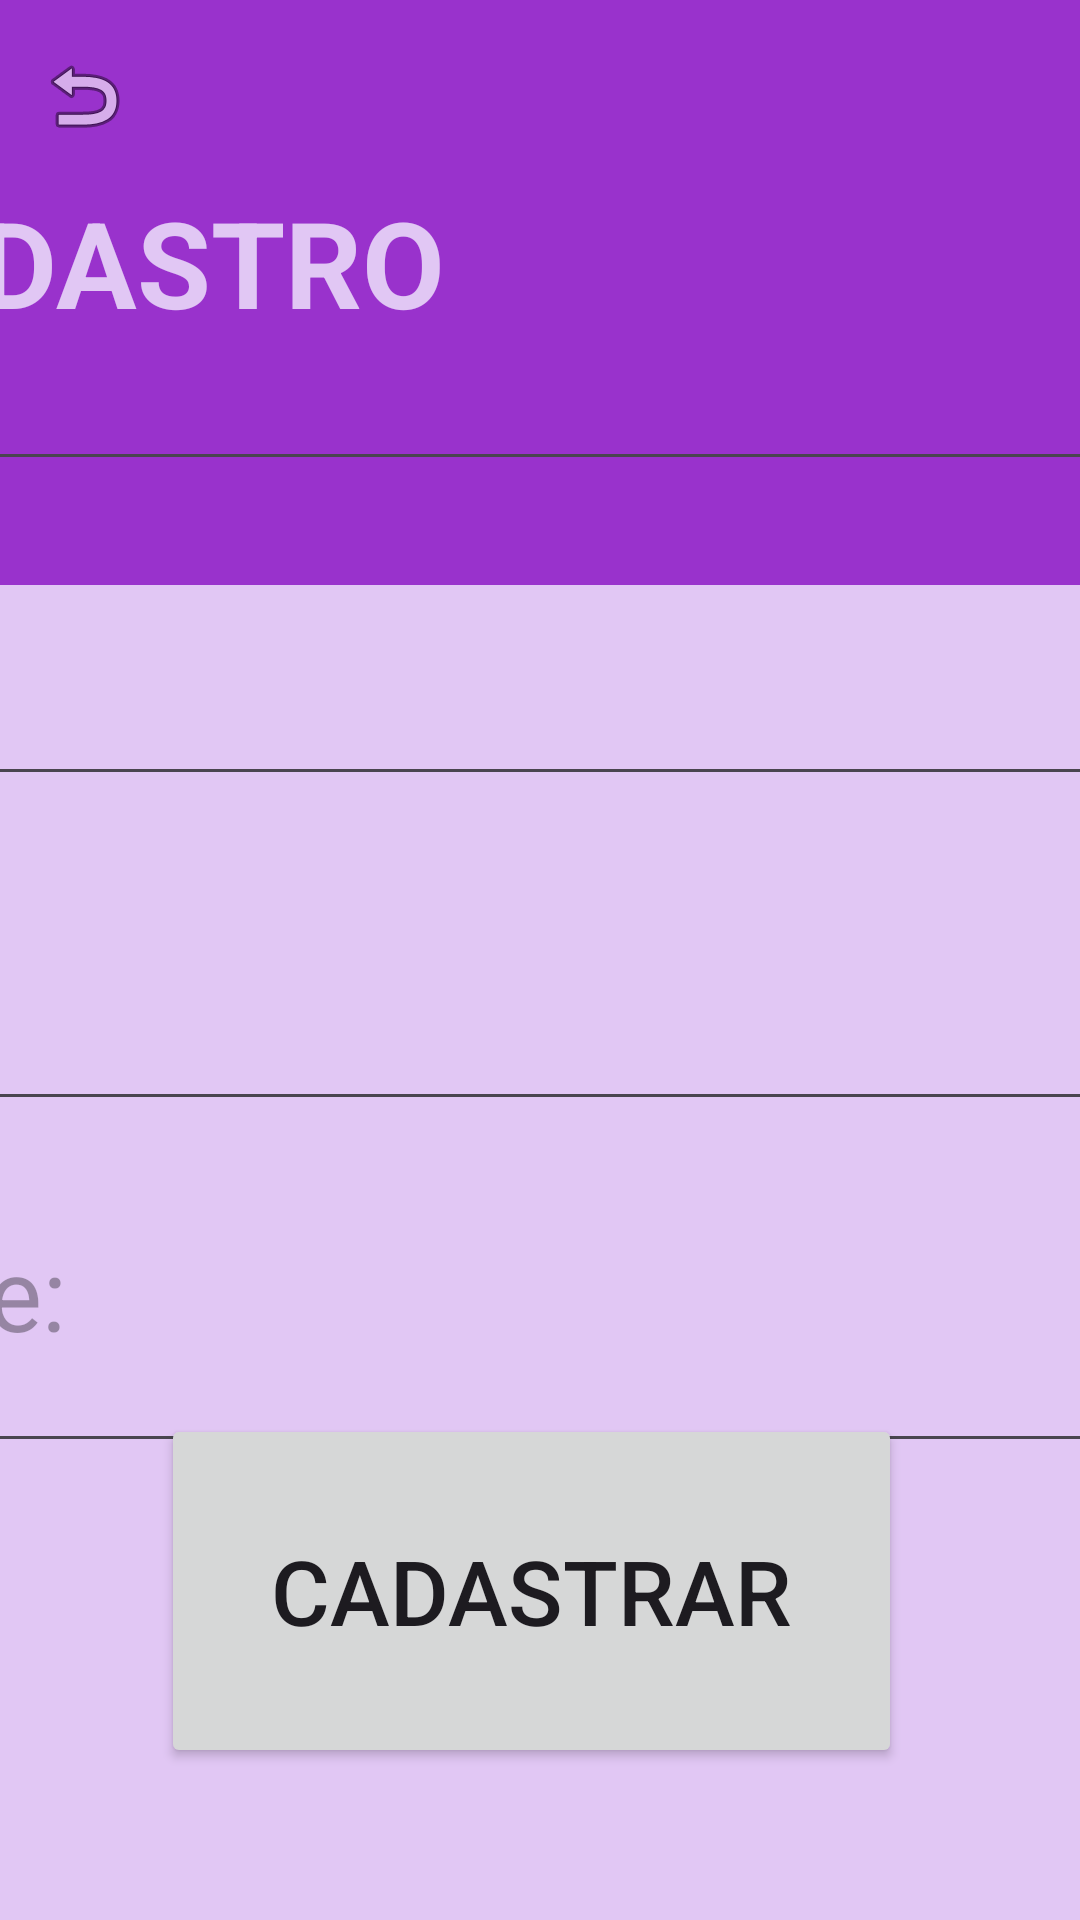

Reconstruct the res/layout file that produces this screen, plus the resources it refers to.
<!-- AndroidManifest.xml: application theme Theme.ProjetoInicial -->
<!-- res/layout/cadastroactivity.xml -->
<?xml version="1.0" encoding="utf-8"?>
<androidx.constraintlayout.widget.ConstraintLayout xmlns:android="http://schemas.android.com/apk/res/android"
    xmlns:app="http://schemas.android.com/apk/res-auto"
    xmlns:tools="http://schemas.android.com/tools"
    tools:menu="@menu/inicio_activity"
    android:layout_width="match_parent"
    android:layout_height="match_parent"
    android:background="#E1C7F4"
    android:backgroundTint="#E1C7F4"
    tools:context=".CadastroActivity">

    <androidx.appcompat.widget.Toolbar
        android:id="@+id/tbcad"
        android:layout_width="823dp"
        android:layout_height="195dp"
        android:background="?attr/colorPrimary"
        android:minHeight="?attr/actionBarSize"
        android:pointerIcon="arrow"
        android:theme="?attr/actionBarTheme"
        app:layout_constraintBottom_toBottomOf="parent"
        app:layout_constraintEnd_toEndOf="parent"
        app:layout_constraintHorizontal_bias="0.0"
        app:layout_constraintStart_toStartOf="parent"
        app:layout_constraintTop_toTopOf="parent"
        app:layout_constraintVertical_bias="0.0"
        app:navigationIcon="@android:drawable/ic_menu_revert" />

    <EditText
        android:id="@+id/edtcadt"
        android:layout_width="452dp"
        android:layout_height="149dp"
        android:ems="10"
        android:inputType="text"
        android:text="CADASTRO"
        android:textColor="#E1C7F4"
        android:textColorHint="#E1C7F4"
        android:textSize="40sp"
        android:textStyle="bold"
        app:layout_constraintBottom_toBottomOf="parent"
        app:layout_constraintEnd_toEndOf="parent"
        app:layout_constraintHorizontal_bias="0.706"
        app:layout_constraintStart_toStartOf="parent"
        app:layout_constraintTop_toTopOf="parent"
        app:layout_constraintVertical_bias="0.023" />

    <EditText
        android:id="@+id/edtcadnome"
        android:layout_width="576dp"
        android:layout_height="97dp"
        android:ems="10"
        android:hint="Nome:"
        android:inputType="text"
        android:textSize="34sp"
        app:layout_constraintBottom_toBottomOf="parent"
        app:layout_constraintEnd_toEndOf="parent"
        app:layout_constraintHorizontal_bias="0.558"
        app:layout_constraintStart_toStartOf="parent"
        app:layout_constraintTop_toTopOf="parent"
        app:layout_constraintVertical_bias="0.31" />

    <EditText
        android:id="@+id/editTextText3"
        android:layout_width="596dp"
        android:layout_height="107dp"
        android:ems="10"
        android:hint="Email:"
        android:inputType="text"
        android:textSize="34sp"
        app:layout_constraintBottom_toBottomOf="parent"
        app:layout_constraintEnd_toEndOf="parent"
        app:layout_constraintHorizontal_bias="0.607"
        app:layout_constraintStart_toStartOf="parent"
        app:layout_constraintTop_toTopOf="parent" />

    <EditText
        android:id="@+id/editTextText4"
        android:layout_width="580dp"
        android:layout_height="117dp"
        android:ems="10"
        android:hint="Telefone:"
        android:inputType="text"
        android:textSize="34sp"
        app:layout_constraintBottom_toBottomOf="parent"
        app:layout_constraintEnd_toEndOf="parent"
        app:layout_constraintHorizontal_bias="0.551"
        app:layout_constraintStart_toStartOf="parent"
        app:layout_constraintTop_toTopOf="parent"
        app:layout_constraintVertical_bias="0.709" />

    <Button
        android:id="@+id/btnCadastrar"
        android:layout_width="247dp"
        android:layout_height="118dp"
        android:text="Cadastrar"
        android:textSize="30sp"
        app:layout_constraintBottom_toBottomOf="parent"
        app:layout_constraintEnd_toEndOf="parent"
        app:layout_constraintHorizontal_bias="0.475"
        app:layout_constraintStart_toStartOf="parent"
        app:layout_constraintTop_toTopOf="parent"
        app:layout_constraintVertical_bias="0.903" />
</androidx.constraintlayout.widget.ConstraintLayout>
<!-- resources referenced by this layout -->
<resources>
  <style name="Theme.ProjetoInicial" parent="Base.Theme.ProjetoInicial" />
  <style name="Base.Theme.ProjetoInicial" parent="Theme.Material3.DayNight.NoActionBar">
          
           <item name="colorPrimary">@color/roxo</item>
      </style>
  <color name="roxo">#9932CC</color>
</resources>
